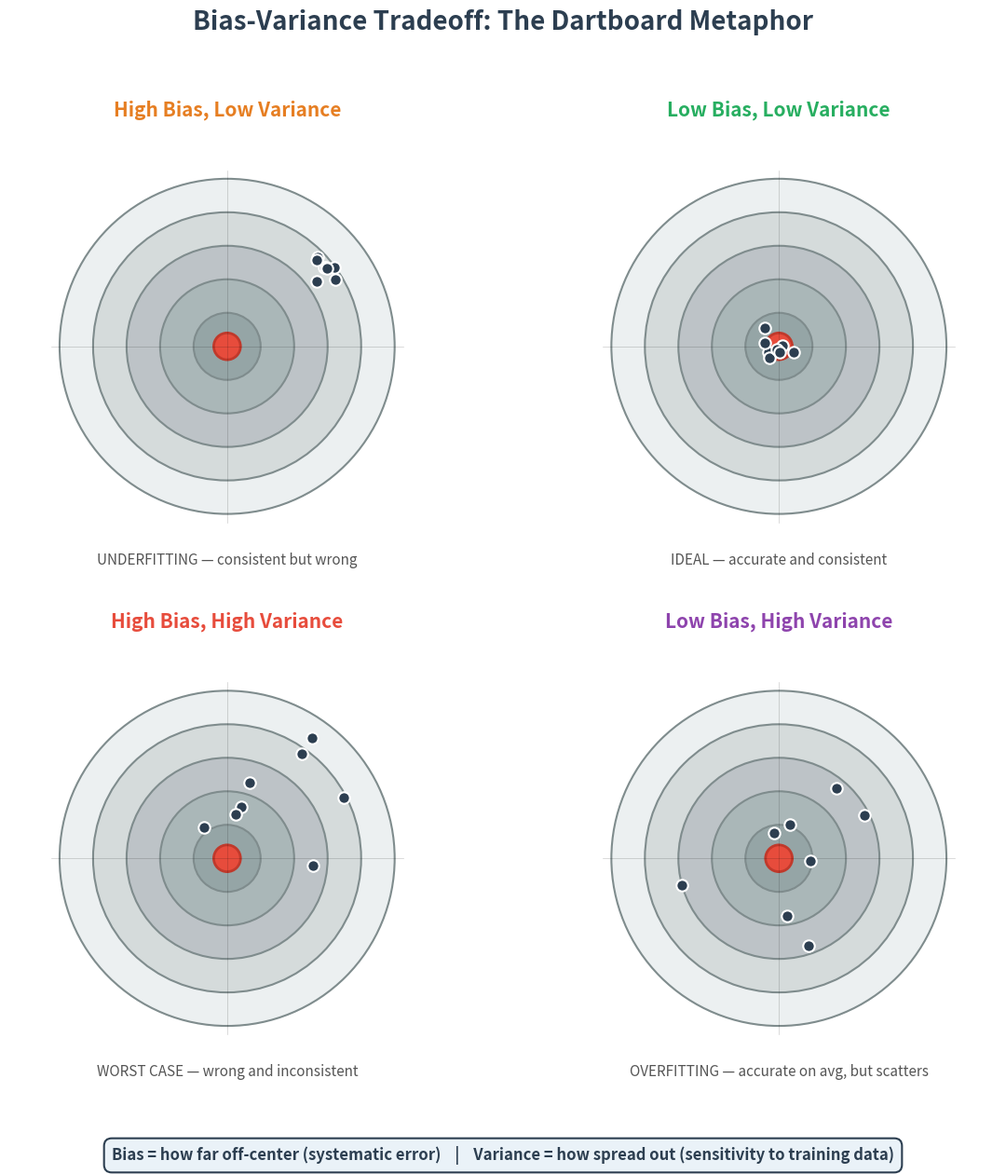

Here is the Python script that generated this plot:
"""
Bias-Variance Tradeoff Dartboard Metaphor Visual
Generates a 2x2 grid of dartboards illustrating the four scenarios.
"""

import matplotlib.pyplot as plt
import matplotlib.patches as mpatches
import numpy as np

np.random.seed(42)


def draw_dartboard(ax, title, subtitle, darts_x, darts_y, title_color='#2c3e50'):
    """Draw a single dartboard with darts."""
    # Draw rings (outermost to innermost)
    ring_colors = ['#ecf0f1', '#d5dbdb', '#bdc3c7', '#aab7b8', '#95a5a6']
    ring_radii = [1.0, 0.8, 0.6, 0.4, 0.2]
    for r, c in zip(ring_radii, ring_colors):
        circle = plt.Circle((0, 0), r, facecolor=c, edgecolor='#7f8c8d',
                             linewidth=1.5)
        ax.add_patch(circle)

    # Bullseye
    bullseye = plt.Circle((0, 0), 0.08, facecolor='#e74c3c', edgecolor='#c0392b',
                           linewidth=2)
    ax.add_patch(bullseye)

    # Crosshairs
    ax.plot([-1.05, 1.05], [0, 0], 'k-', linewidth=0.5, alpha=0.2)
    ax.plot([0, 0], [-1.05, 1.05], 'k-', linewidth=0.5, alpha=0.2)

    # Darts
    ax.scatter(darts_x, darts_y, s=80, c='#2c3e50', marker='o',
               edgecolors='white', linewidth=1.5, zorder=5)

    # Title
    ax.set_title(title, fontsize=15, fontweight='bold', color=title_color, pad=10)
    ax.text(0, -1.3, subtitle, fontsize=11, ha='center', style='italic',
            color='#555555')

    ax.set_xlim(-1.3, 1.3)
    ax.set_ylim(-1.5, 1.3)
    ax.set_aspect('equal')
    ax.axis('off')


fig, axes = plt.subplots(2, 2, figsize=(12, 13), facecolor='white')
fig.suptitle('Bias-Variance Tradeoff: The Dartboard Metaphor',
             fontsize=20, fontweight='bold', color='#2c3e50', y=0.97)

# 1. High Bias, Low Variance (Underfitting) — clustered but off-center
darts_x = np.random.normal(0.55, 0.06, 8)
darts_y = np.random.normal(0.5, 0.06, 8)
draw_dartboard(axes[0, 0],
               'High Bias, Low Variance',
               'UNDERFITTING — consistent but wrong',
               darts_x, darts_y, title_color='#e67e22')

# 2. Low Bias, Low Variance (Ideal) — clustered on bullseye
darts_x = np.random.normal(0, 0.06, 8)
darts_y = np.random.normal(0, 0.06, 8)
draw_dartboard(axes[0, 1],
               'Low Bias, Low Variance',
               'IDEAL — accurate and consistent',
               darts_x, darts_y, title_color='#27ae60')

# 3. High Bias, High Variance (Worst) — scattered and off-center
darts_x = np.random.normal(0.45, 0.3, 8)
darts_y = np.random.normal(0.4, 0.3, 8)
draw_dartboard(axes[1, 0],
               'High Bias, High Variance',
               'WORST CASE — wrong and inconsistent',
               darts_x, darts_y, title_color='#e74c3c')

# 4. Low Bias, High Variance (Overfitting) — scattered around bullseye
angles = np.random.uniform(0, 2 * np.pi, 8)
radii = np.random.uniform(0.15, 0.7, 8)
darts_x = radii * np.cos(angles)
darts_y = radii * np.sin(angles)
draw_dartboard(axes[1, 1],
               'Low Bias, High Variance',
               'OVERFITTING — accurate on avg, but scatters',
               darts_x, darts_y, title_color='#8e44ad')

# Annotation row at bottom
fig.text(0.5, 0.02,
         'Bias = how far off-center (systematic error)    |    '
         'Variance = how spread out (sensitivity to training data)',
         fontsize=12, ha='center', fontweight='bold', color='#2c3e50',
         bbox=dict(boxstyle='round,pad=0.5', facecolor='#eaf2f8',
                   edgecolor='#2c3e50', linewidth=1.5))

plt.tight_layout(rect=[0, 0.05, 1, 0.94])
plt.savefig('bias_variance_dartboard.png', dpi=300, bbox_inches='tight', facecolor='white')
plt.close()
print("✓ Created bias_variance_dartboard.png")
